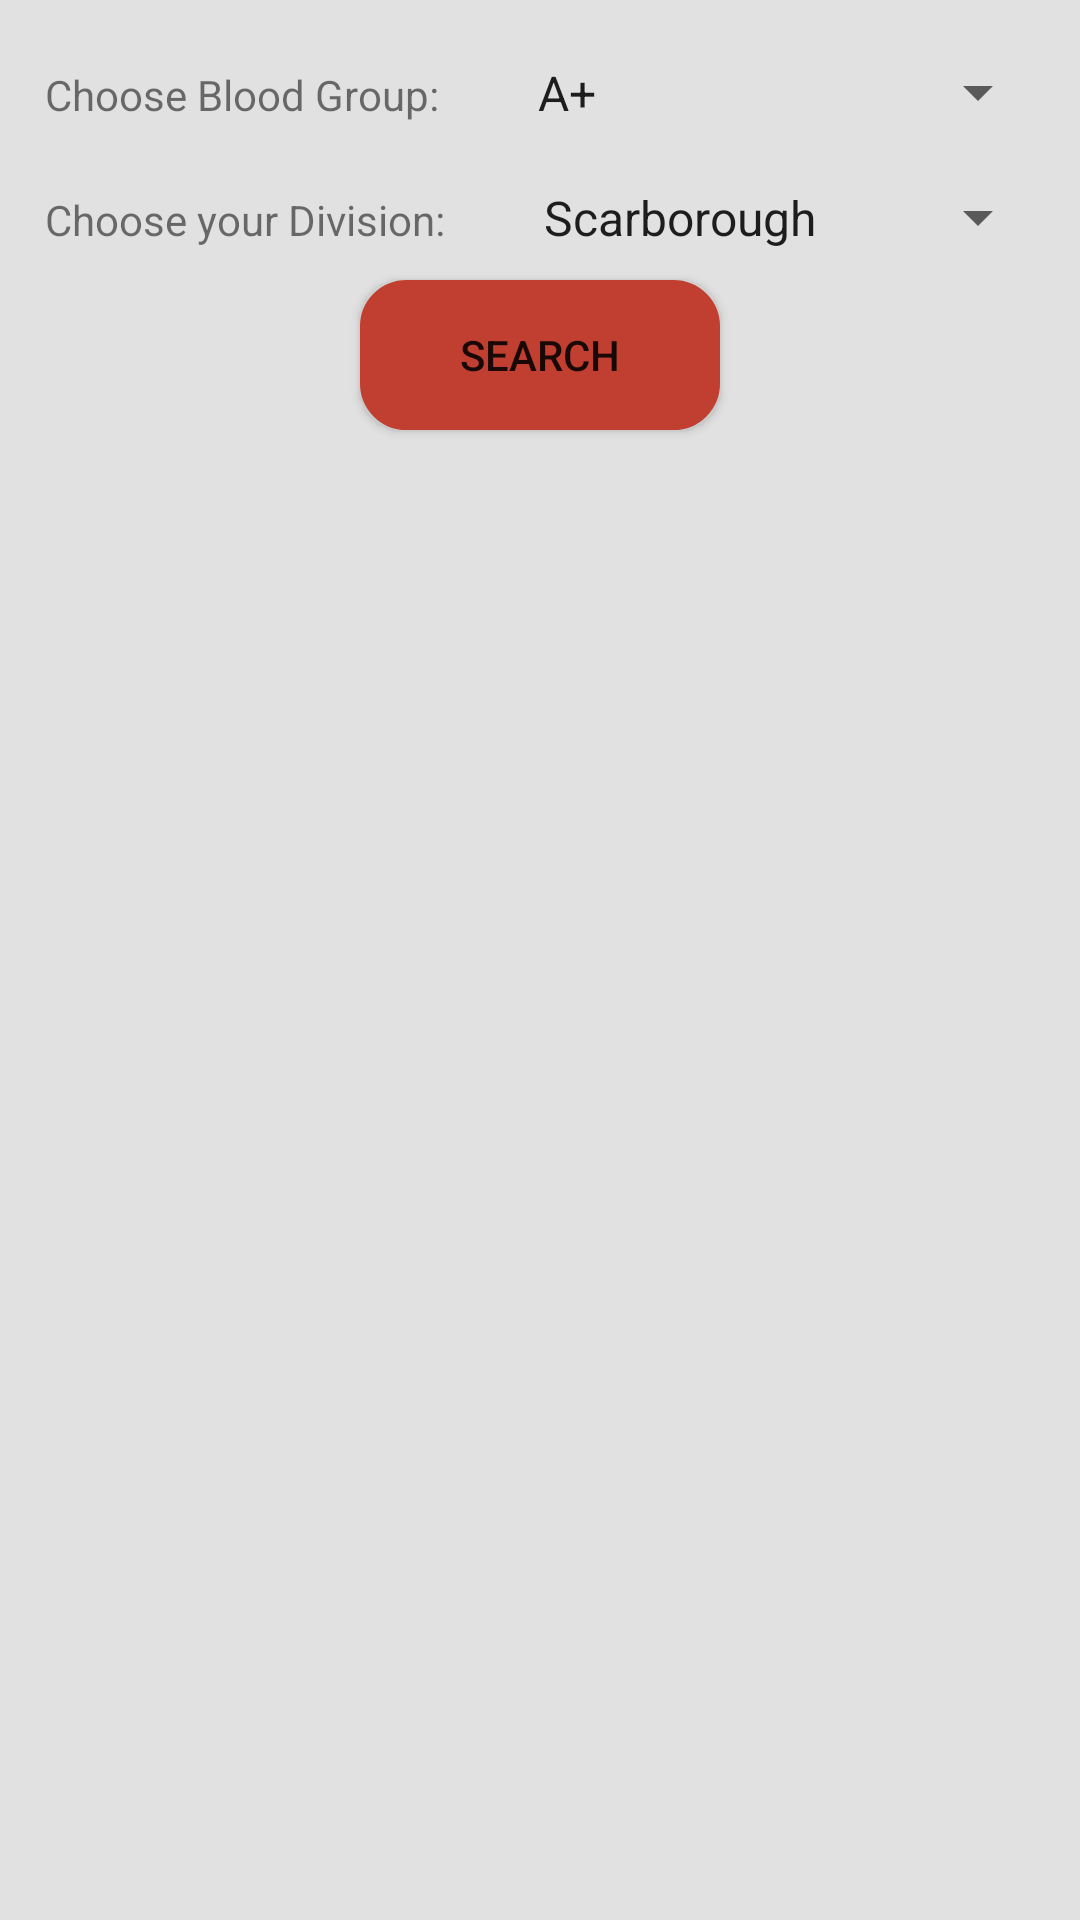

Reconstruct the res/layout file that produces this screen, plus the resources it refers to.
<!-- AndroidManifest.xml: application theme AppTheme -->
<!-- res/layout/donor_search_fragment.xml -->
<?xml version="1.0" encoding="utf-8"?>
<RelativeLayout xmlns:android="http://schemas.android.com/apk/res/android"
    xmlns:app="http://schemas.android.com/apk/res-auto"
    xmlns:tools="http://schemas.android.com/tools"
    android:layout_width="match_parent"
    android:layout_height="match_parent"
    tools:context=".fragment.DonorFragment"
    android:background="@color/transparent_black_ten_percent"
    android:orientation="vertical">
    <LinearLayout
        android:padding="10dp"
        android:layout_width="match_parent"
        android:layout_height="wrap_content"
        android:orientation="vertical">
        <LinearLayout
            android:layout_width="match_parent"
            android:layout_height="wrap_content"
            android:orientation="horizontal">

            <TextView
                android:layout_width="wrap_content"
                android:layout_height="wrap_content"
                android:layout_marginRight="10dp"
                android:padding="5dp"
                android:text="Choose Blood Group:" />

            <Spinner
                android:id="@+id/btngetBloodGroup"
                android:layout_width="match_parent"
                android:layout_height="wrap_content"
                android:entries="@array/Blood_Group"
                android:padding="10dp">
            </Spinner>
        </LinearLayout>

        <LinearLayout
            android:layout_width="match_parent"
            android:layout_height="wrap_content"
            android:orientation="horizontal">

            <TextView
                android:layout_width="wrap_content"
                android:layout_height="wrap_content"
                android:layout_marginRight="10dp"
                android:padding="5dp"
                android:text="Choose your Division:" />

            <Spinner
                android:id="@+id/btngetDivison"
                android:layout_width="match_parent"
                android:layout_height="wrap_content"
                android:entries="@array/division_list"
                android:padding="10dp"></Spinner>
        </LinearLayout>

        <Button
            android:layout_gravity="center_horizontal"
            android:gravity="center"
            android:text="Search"
            android:backgroundTint="@color/primary_dark"
            android:background="@drawable/signin_btn"
            android:id="@+id/btnSearch"
            android:layout_width="wrap_content"
            android:layout_height="wrap_content"/>



        <androidx.recyclerview.widget.RecyclerView
            android:id="@+id/showDonorList"
            android:layout_width="match_parent"
            android:paddingTop="20dp"
            android:layout_height="wrap_content">
        </androidx.recyclerview.widget.RecyclerView>
    </LinearLayout>
</RelativeLayout>
<!-- resources referenced by this layout -->
<resources>
  <array name="Blood_Group">
          <item>A+</item>
          <item>A-</item>
          <item>B+</item>
          <item>B-</item>
          <item>AB+</item>
          <item>AB-</item>
          <item>O+</item>
          <item>O-</item>
      </array>
  <string-array name="division_list">
          <item>Scarborough</item>
          <item>Brampton</item>
          <item>Toronto</item>
          <item>Whitby</item>
          <item>Oshawa</item>
          <item>Ajax</item>
          <item>Pickering</item>
          <item>Mississauga</item>
  
      </string-array>
  <color name="primary_dark">#c13f31</color>
  <color name="transparent_black_ten_percent">#1A000000</color>
  <!-- drawable signin_btn (drawable-v24) -->
  <?xml version="1.0" encoding="utf-8"?>
  <shape xmlns:android="http://schemas.android.com/apk/res/android" android:shape="rectangle" >
      <corners
          android:radius="14dp"
          />
      <solid
          android:color="#FF5252"
          />
      <padding
          android:left="0dp"
          android:top="0dp"
          android:right="0dp"
          android:bottom="0dp"
          />
      <size
          android:width="120dp"
          android:height="50dp"
          />
      <stroke
          android:width="3dp"
          android:color="#e6e0e0"
          />
  </shape>
  <style name="AppTheme" parent="Theme.AppCompat.Light.DarkActionBar">
          <item name="colorPrimary">@color/colorPrimary</item>
          <item name="colorPrimaryDark">@color/colorPrimary</item>
          <item name="colorAccent">@color/teal_700</item>
      </style>
  <color name="colorPrimary">#d50000</color>
  <color name="teal_700">#FF018786</color>
</resources>
